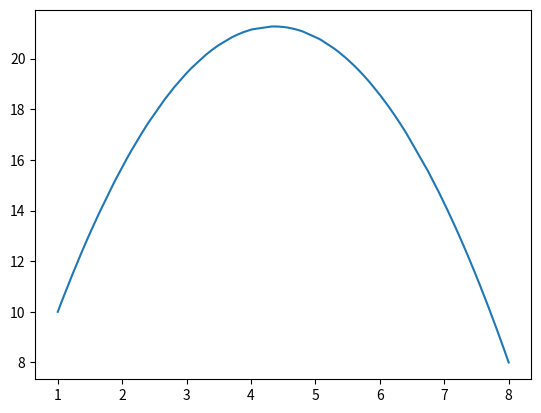

Reproduce this figure in Python.
# Calculation of the first derivative of a function using one-dimensional finite elements.
# Exercise TPMN 2021
#
# [redacted]
# [email redacted]

import numpy as np
import matplotlib.pyplot as plt


def nodes(a, b, N):  # create the one-dimensional "mesh"
    nds = np.sort(np.random.uniform(a, b, N-1))
    nds = np.insert(nds, 0, a)
    nds = np.append(nds, b)
    return nds


a = 1; b = 8; N = 100
assert(b > a)
myNodes = nodes(a, b, N)
# print("Node positions:", myNodes)


def element_sizes(nds):  # calculate the size (area) of each element
    return np.diff(nds)


myElementSizes = element_sizes(myNodes)
# print("Finite-element sizes:", myElementSizes)
# print("Sum of element sizes:", sum(myElementSizes))
assert(np.isclose(sum(myElementSizes), (b-a)))


def el_nodes(N):  # set up the list of node numbers of each element (two nodes for each element in 1D case)
    nodes_of_elements = []
    for i in range(0, N):
        nodes_of_elements.append((i, i+1))
    return nodes_of_elements


myElementNodes = el_nodes(N)
# print("List of element connectivities:", myElementNodes)


def calc_shape_func_grads(h, N):  # calculate gradient of shape functions (two per element)
    eta_gradients = np.zeros((N, 2))
    for i in range(0, N):
        eta_gradients[i] = (-1/h[i], 1/h[i])
    return eta_gradients


def gradient_in_elements(eta_grads, elementNodes, fval):  # approximate first derivative in element
    func_grad_el = np.zeros(N)
    for i in range(0, N):  # loop over all elements
        for j in range(0, 2):  # loop over nodes of element i
            node = elementNodes[i][j]
            func_grad_el[i] += fval[node] * etaGradients[i, j]
    return func_grad_el


def my_test_function(x):
    f = x * x / 3. + 2.
    return f


def analytic_derivative(x):
    return 2. * x / 3.  # derivative of the test function (for comparison with computed values)


etaGradients = calc_shape_func_grads(myElementSizes, N)
func_vals = []
deriv_at_nodes_exact = []
for i in range(0, N+1):  # define analytic values (function and derivative) at the discretization points
    x = myNodes[i]
    func_vals.append(my_test_function(x))
    deriv_at_nodes_exact.append(analytic_derivative(x))


def calc_node_area(h, elementNodes):
    node_area = np.zeros(N+1)
    for i in range(0, N):  # loop over all elements
        for j in range(0, 2):  # loop over nodes of element i
            node = elementNodes[i][j]
            node_area[node] += h[i] / 2.  # calculate the area attributed to each node
    return node_area


def gradient_at_nodes(func_grad_el, elementNodes, h):
    # calculate weighted average of derivative in neighboring elements
    grad_at_nds = np.zeros(N+1)
    node_weight = calc_node_area(h, elementNodes)
    assert (np.isclose(sum(node_weight), sum(h)))

    for i in range(0, N):  # loop over all elements
        for j in range(0, 2):  # loop over nodes of element i
            node = elementNodes[i][j]
            grad_at_nds[node] += func_grad_el[i] * 0.5 * h[i] / node_weight[node]
    return grad_at_nds


f_gradient_el = gradient_in_elements(etaGradients, myElementNodes, func_vals)
f_grad_nodes = gradient_at_nodes(f_gradient_el, myElementNodes, myElementSizes)

# print("Gradients in elements  = ", f_gradient_el)
# print("Gradients at nodes = ", f_grad_nodes)
# print("Analytic values:", deriv_at_nodes_exact)

# Display results:
# plt.plot(myNodes, deriv_at_nodes_exact)
# plt.scatter(myNodes, f_grad_nodes, color='red')
# plt.show()


def assemble_stiff_mat(N, h):
    A = np.zeros(shape=(N+1, N+1))
    for i in range(0, N):
        A[i][i] += 1/h[i]
        A[i][i+1] += -1/h[i]
        A[i+1][i] += -1/h[i]
        A[i+1][i+1] += 1/h[i]
    return A


K = assemble_stiff_mat(N, myElementSizes)

# print("K=", K)

#############################################################################################
#
# Solve partial differential equation \Delta u = -\rho with Dirichlet boundary conditions
#
#############################################################################################

A = K  # make a copy of the stiffness matrix

dir_val1 = 10  # set first Dirichlet boundary condition for u(x=a)
dir_val2 = 8   # set second Dirichlet boundary condition for u(x=b)

diri_node_1 = 0  # define index of boundary node on the left (at x=a)
diri_node_2 = N  # define index of boundary node on the right (at x=b)


def set_dirichlet_node(stiff, diri_node):  # Modify stiffness matrix to account for Dirichlet boundary condition
    A[diri_node] = 0  # set row to zero
    A[diri_node][diri_node] = 1  # set diagonal element to one
    return A


A = set_dirichlet_node(A, diri_node_1)
A = set_dirichlet_node(A, diri_node_2)

# Define right-hand side (load vector). This includes an integral over the elements assembled onto nodes (-> node area)
rho = 2  # arbitrarily chosen value of rho (constant in this special case; can depend on the position in general case)
node_area = calc_node_area(myElementSizes, myElementNodes)
rhs = rho * node_area   

# Modify right-hand-side vector: set Dirichlet BCs
rhs[diri_node_1] = dir_val1 
rhs[diri_node_2] = dir_val2

# Solve set of linear equations Ax=b
x = np.linalg.solve(A, rhs)

# Display result
plt.plot(myNodes, x)
plt.show()

